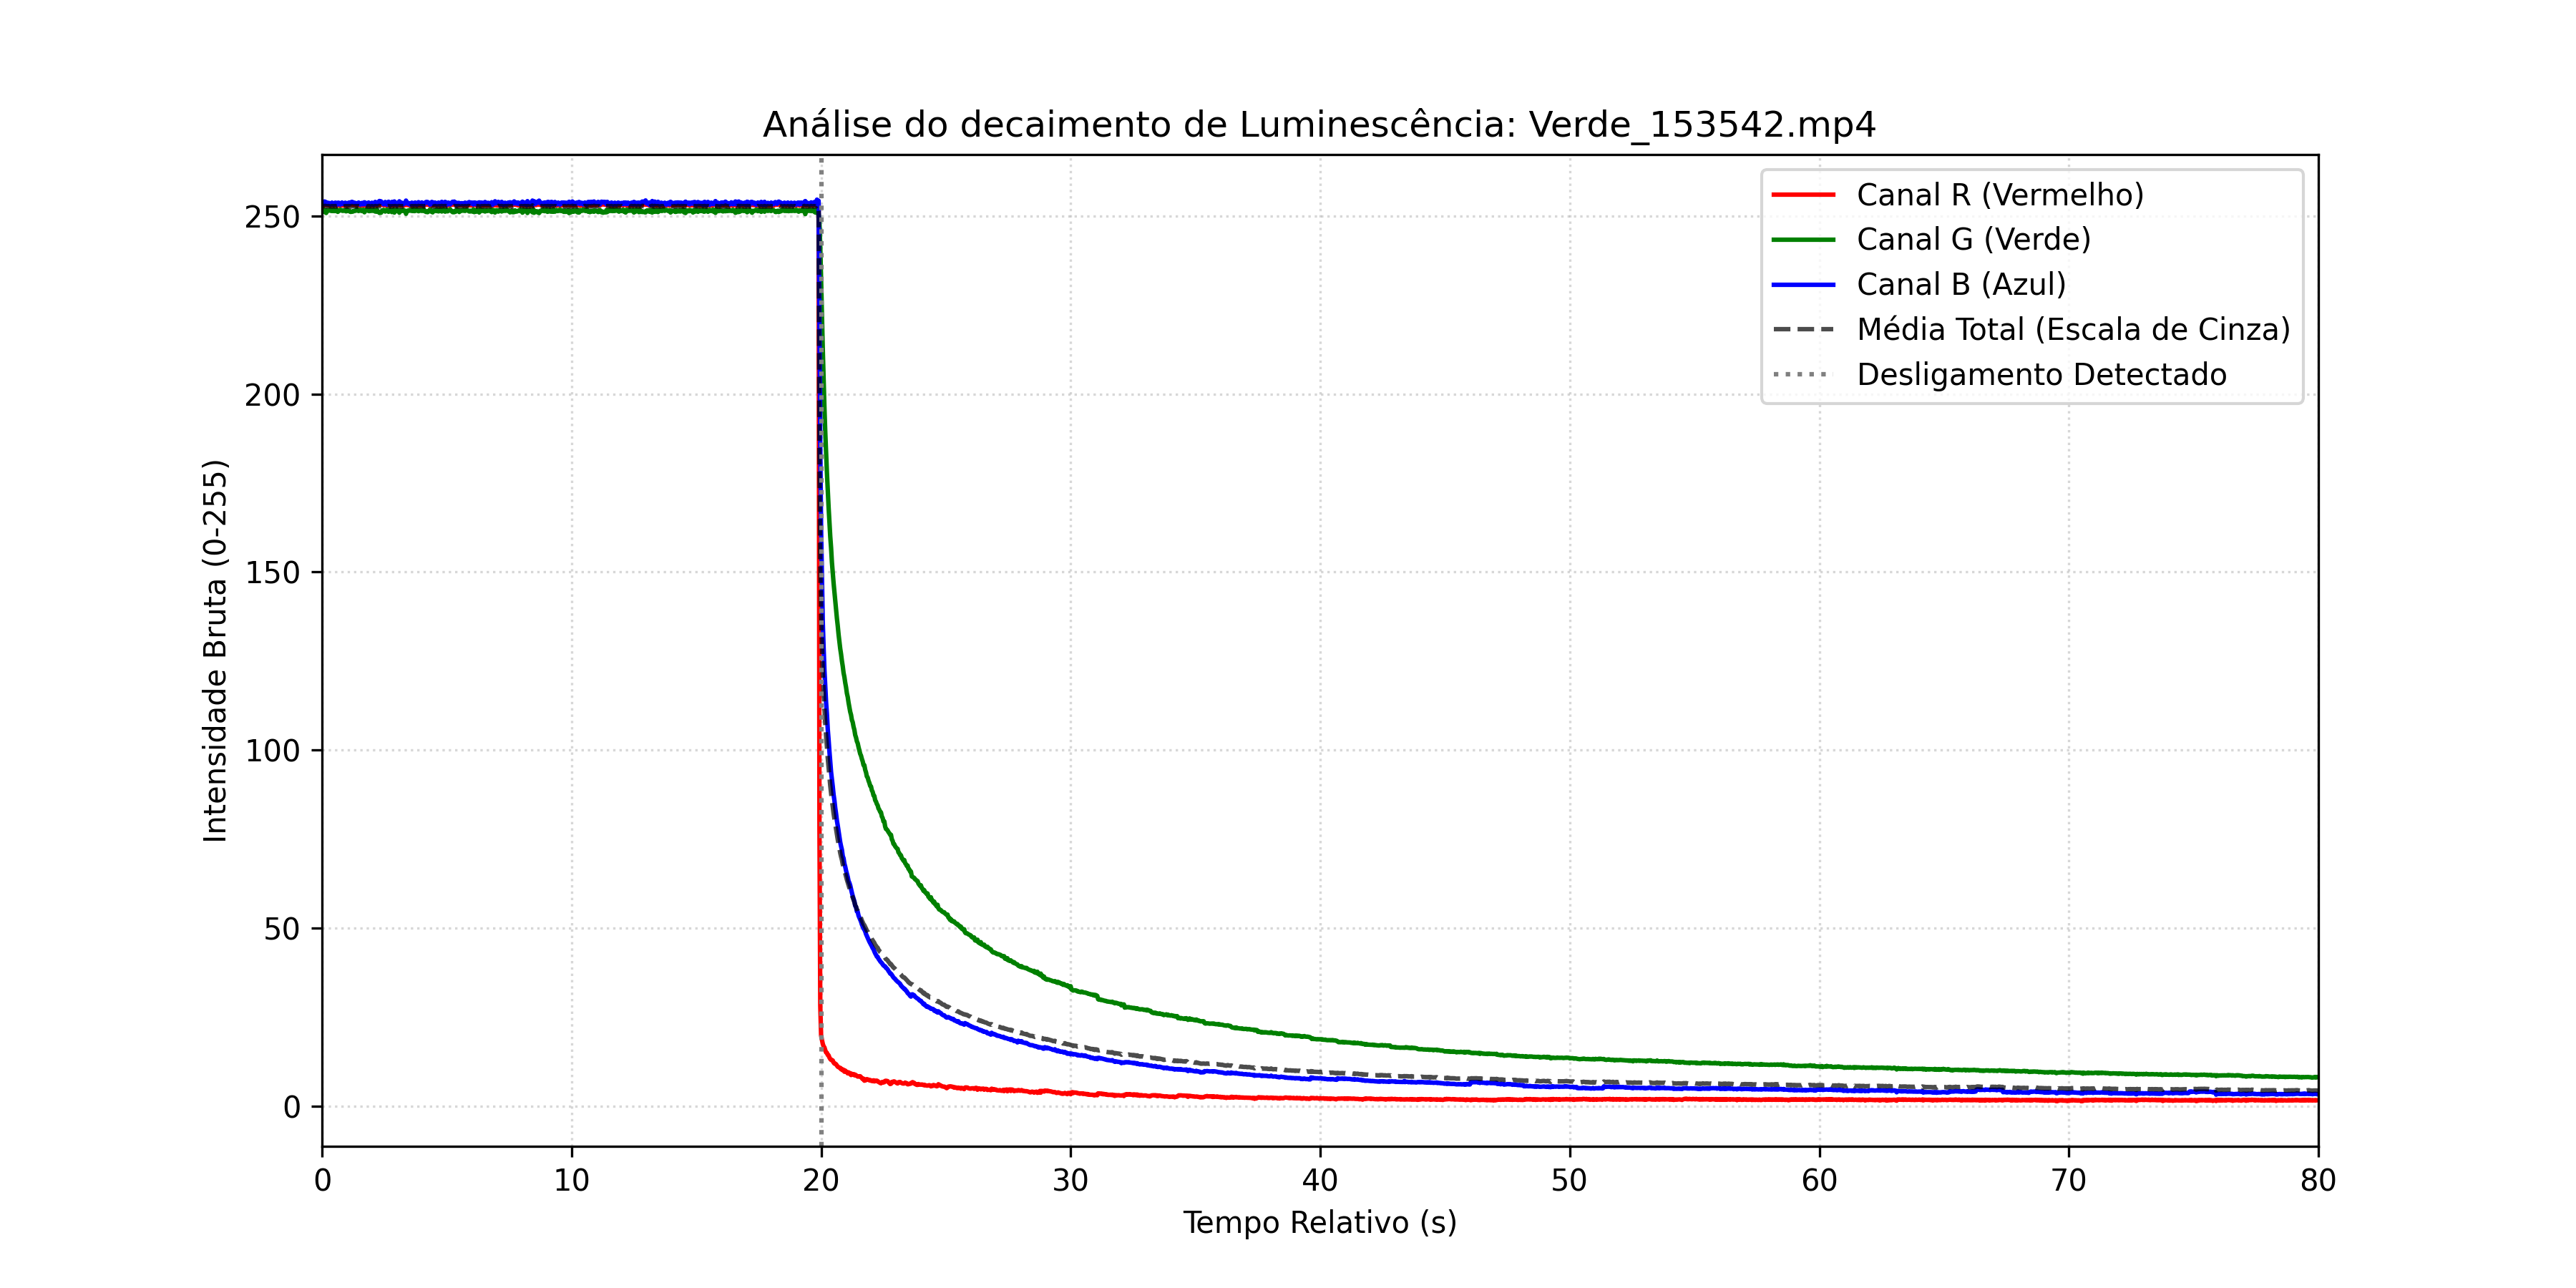

Data behind this chart, as committed beside it:
Tempo_s, R_Puro, G_Puro, B_Puro, Media_Total
0.0, 253.2, 251.4, 253.7, 252.7
0.03333, 253, 251.4, 253.5, 252.6
0.06667, 252.9, 251.7, 253.3, 252.7
0.1, 253.3, 251.1, 254, 252.8
0.1333, 253.2, 251.4, 253.8, 252.8
0.1667, 253.2, 250.8, 253.8, 252.6
0.2, 253.1, 251.6, 253.3, 252.7
0.2333, 253.1, 251.5, 253.6, 252.7
0.2667, 253.2, 251.4, 253.7, 252.8
0.3, 253, 251.6, 253.3, 252.6
0.3333, 252.9, 251.8, 253.2, 252.6
0.3667, 253.1, 251.4, 253.4, 252.6
0.4, 253.2, 251.4, 253.7, 252.8
0.4333, 253, 251.4, 253.4, 252.6
0.4667, 253, 251.8, 253.2, 252.6
0.5, 253, 251.4, 253.4, 252.6
0.5333, 253.2, 251.4, 253.7, 252.8
0.5667, 253.1, 251.3, 253.5, 252.7
0.6, 252.9, 251.7, 253.1, 252.6
0.6333, 253.2, 251.1, 253.7, 252.7
0.6667, 253.1, 251.4, 253.7, 252.8
0.7, 252.9, 251.5, 253.4, 252.6
0.7333, 252.9, 251.8, 253.2, 252.6
0.7667, 253, 251.5, 253.5, 252.7
0.8, 253.2, 251.5, 253.8, 252.8
0.8333, 253, 251.4, 253.6, 252.6
0.8667, 252.9, 251.6, 253.3, 252.6
0.9, 253, 251.5, 253.4, 252.7
0.9333, 253.1, 251.4, 253.7, 252.7
0.9667, 253, 251.3, 253.5, 252.6
1, 253, 251.7, 253.3, 252.7
1.033, 253, 251.5, 253.3, 252.6
1.067, 253.2, 251.4, 253.7, 252.8
1.1, 253.1, 251.4, 253.3, 252.6
1.133, 253.2, 251.1, 253.8, 252.7
1.167, 253.1, 251.1, 253.7, 252.6
1.2, 253.2, 251.2, 253.9, 252.8
1.233, 253.1, 251.2, 253.9, 252.7
1.267, 253.1, 251.4, 253.6, 252.7
1.3, 253.1, 251.4, 253.6, 252.7
1.333, 253.2, 251.5, 253.7, 252.8
1.367, 252.9, 251.5, 253.4, 252.6
1.4, 253, 251.8, 253.3, 252.7
1.433, 252.9, 251.6, 253.4, 252.6
1.467, 253.1, 251.4, 253.8, 252.8
1.5, 253, 251.6, 253.5, 252.7
1.533, 252.9, 251.8, 253.2, 252.6
1.567, 253.1, 251.4, 253.4, 252.7
1.6, 253.1, 251.4, 253.6, 252.7
1.633, 252.9, 251.7, 253.2, 252.6
1.667, 252.9, 251.7, 253.3, 252.6
1.7, 253.3, 251, 253.8, 252.7
1.733, 253.1, 251.4, 253.7, 252.7
1.767, 253, 251.6, 253.4, 252.6
1.8, 253, 251.8, 253.2, 252.6
1.833, 253, 251.6, 253.4, 252.6
1.867, 253.1, 251.4, 253.8, 252.8
1.9, 253, 251.3, 253.4, 252.6
1.933, 252.9, 251.8, 253.2, 252.6
1.967, 253, 251.5, 253.5, 252.6
... 2,341 more rows
